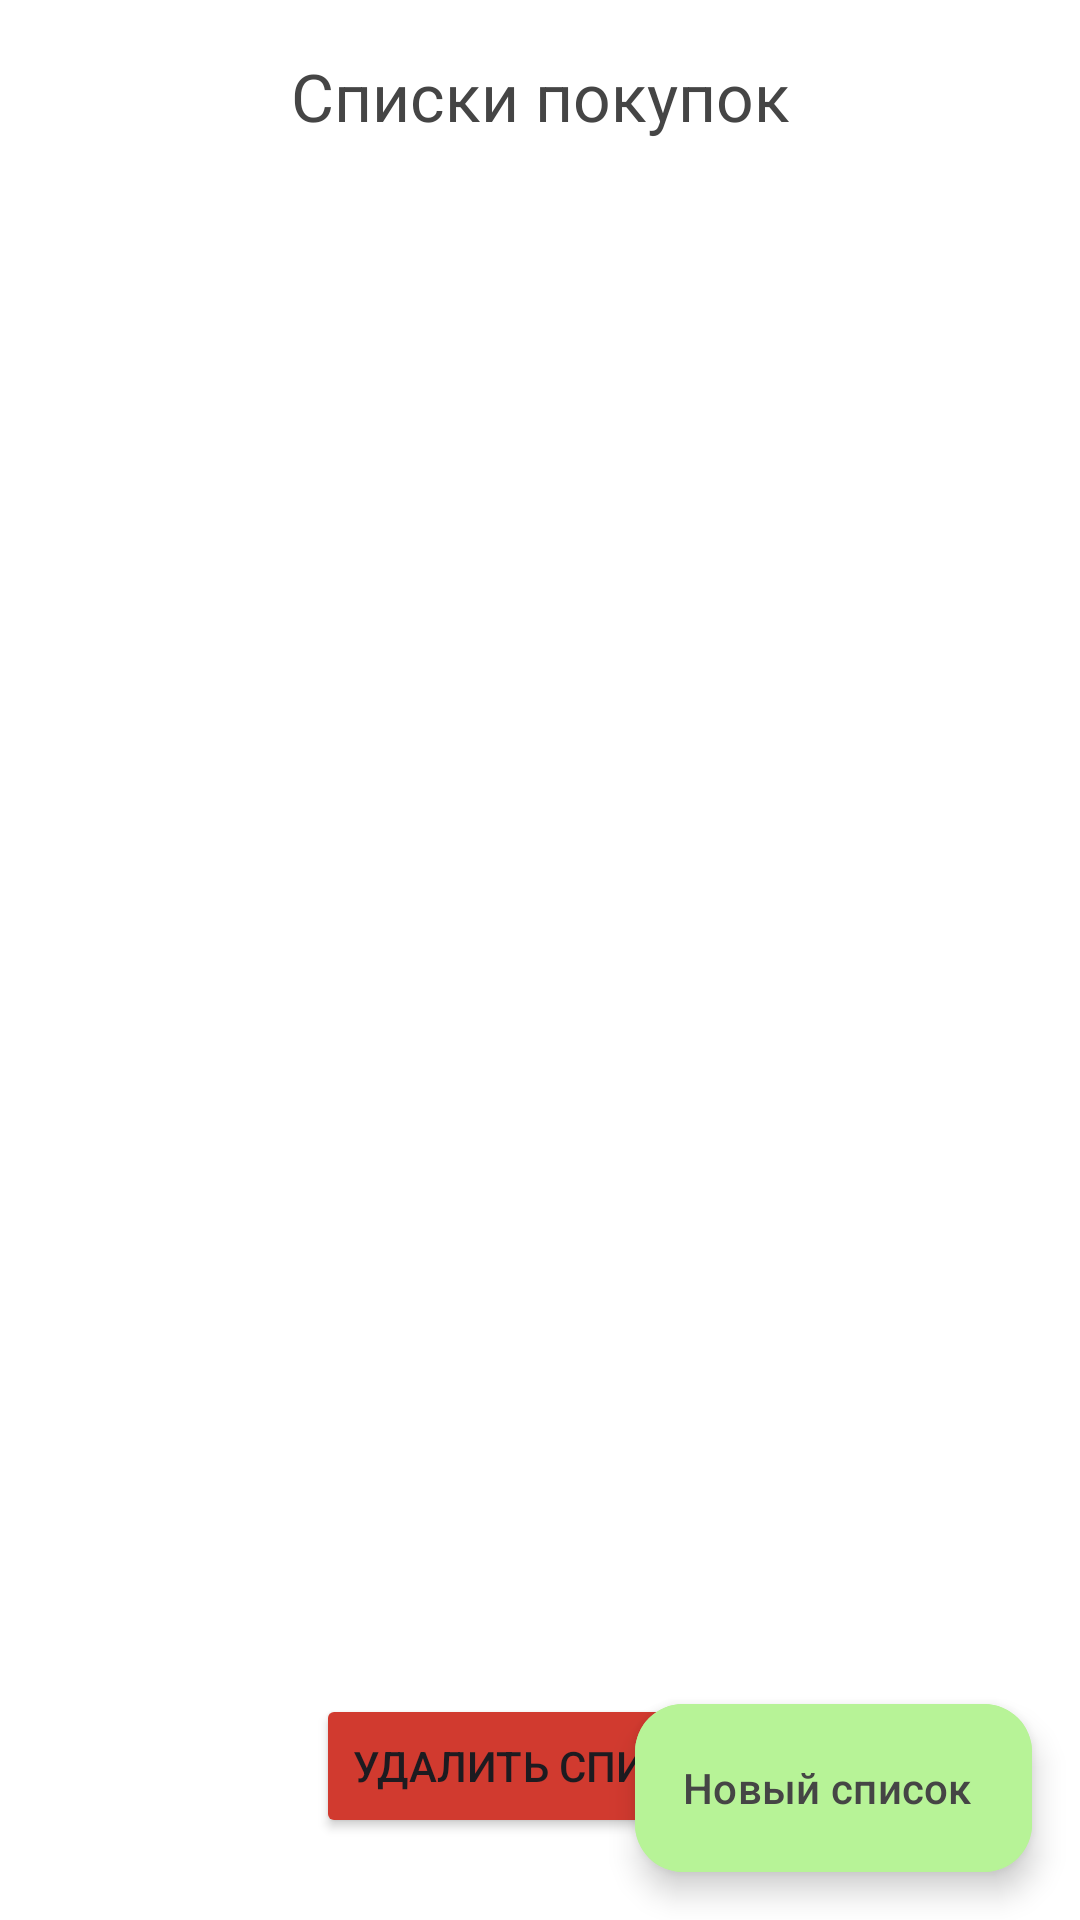

Layout XML and referenced resources for this Android screen:
<!-- AndroidManifest.xml: application theme Theme.ShoppingList -->
<!-- res/layout/fragment_lists.xml -->
<?xml version="1.0" encoding="utf-8"?>
<androidx.constraintlayout.widget.ConstraintLayout xmlns:android="http://schemas.android.com/apk/res/android"
    xmlns:app="http://schemas.android.com/apk/res-auto"
    xmlns:tools="http://schemas.android.com/tools"
    android:id="@+id/lists_constraint_view"
    android:layout_width="match_parent"
    android:layout_height="match_parent"
    android:background="@color/white"
    tools:context=".presentation.lists.ui.ListsFragment">

    <androidx.coordinatorlayout.widget.CoordinatorLayout
        android:layout_width="match_parent"
        android:layout_height="match_parent">

        <com.google.android.material.appbar.AppBarLayout
            style="@style/Widget.Material3.AppBarLayout"
            android:layout_width="match_parent"
            android:layout_height="64dp"
            android:background="@color/white"
            app:liftOnScroll="true">

            <com.google.android.material.appbar.MaterialToolbar
                android:id="@+id/top_app_bar"
                android:layout_width="match_parent"
                android:layout_height="?attr/actionBarSize"
                app:layout_scrollEffect="compress"
                app:layout_scrollFlags="scroll|enterAlways|snap"
                app:title="@string/lists_title"
                app:titleCentered="true"
                app:titleTextAppearance="@style/TopBarTitle"
                app:titleTextColor="@color/soft_black" />

        </com.google.android.material.appbar.AppBarLayout>

        <androidx.recyclerview.widget.RecyclerView
            android:id="@+id/recycler_view"
            android:layout_width="match_parent"
            android:paddingHorizontal="6dp"
            android:layout_height="match_parent"
            android:layout_gravity="center_horizontal"
            android:layout_marginTop="12dp"
            app:layoutManager="androidx.recyclerview.widget.GridLayoutManager"
            app:layout_behavior="com.google.android.material.appbar.AppBarLayout$ScrollingViewBehavior"
            app:spanCount="2"
            tools:itemCount="5"
            tools:listitem="@layout/list_item" />

        <View
            android:id="@+id/overlay"
            android:layout_width="match_parent"
            android:layout_height="match_parent"
            android:background="#80000000"
            android:visibility="gone" />


        <LinearLayout
            android:id="@+id/bottom_sheet_layout_lists"
            style="@style/ListsBottomSheet"
            android:layout_width="match_parent"
            android:layout_height="match_parent"
            app:behavior_peekHeight="220dp"
            tools:visibility="visible">

            <ImageView
                android:layout_width="wrap_content"
                android:layout_height="wrap_content"
                android:layout_gravity="center"
                android:layout_marginTop="8dp"
                android:contentDescription="@string/drag_handler"
                android:src="@drawable/ic_drag_handle" />

            <TextView
                android:id="@+id/list_name"
                android:layout_width="match_parent"
                android:layout_height="wrap_content"
                android:layout_marginStart="16dp"
                android:layout_marginTop="24dp"
                android:ellipsize="end"
                android:maxLines="2"
                android:textAlignment="textStart"
                android:textColor="@color/soft_black"
                android:textSize="22sp"
                android:textStyle="bold"
                tools:text="@string/list_name_tools" />

            <TextView
                android:id="@+id/list_items_number"
                android:layout_width="match_parent"
                android:layout_height="wrap_content"
                android:layout_marginStart="16dp"
                android:layout_marginTop="12dp"
                android:textAlignment="textStart"
                android:textColor="@color/soft_black"
                android:textSize="16sp"
                tools:text="@string/items_in_list_tools" />

            <TextView
                android:id="@+id/list_created_date"
                android:layout_width="match_parent"
                android:layout_height="wrap_content"
                android:layout_marginStart="16dp"
                android:layout_marginTop="4dp"
                android:textAlignment="textStart"
                android:textColor="@color/soft_black"
                android:textSize="16sp"
                tools:text="@string/list_created_date_tools" />

            <Button
                android:layout_marginTop="24dp"
                android:backgroundTint="@color/red"
                android:id="@+id/delete_button"
                android:layout_gravity="center"
                android:text="@string/delete_list"
                android:layout_width="wrap_content"
                android:layout_height="wrap_content"/>

        </LinearLayout>
    </androidx.coordinatorlayout.widget.CoordinatorLayout>


    <com.google.android.material.floatingactionbutton.ExtendedFloatingActionButton
        android:id="@+id/crete_new_list_button"
        android:layout_width="wrap_content"
        android:layout_height="wrap_content"
        android:layout_marginEnd="16dp"
        android:layout_marginBottom="16dp"
        android:backgroundTint="@color/rich_green"
        android:contentDescription="@string/fab_add_new_list"
        android:text="@string/add_new_list"
        android:textColor="@color/soft_black"
        app:icon="@drawable/ic_add"
        app:iconTint="@color/soft_black"
        app:layout_constraintBottom_toBottomOf="parent"
        app:layout_constraintEnd_toEndOf="parent" />


    <LinearLayout
        android:id="@+id/intro_layout"
        android:layout_width="wrap_content"
        android:layout_height="wrap_content"
        android:orientation="vertical"
        android:visibility="gone"
        app:layout_constraintBottom_toBottomOf="parent"
        app:layout_constraintEnd_toEndOf="parent"
        app:layout_constraintStart_toStartOf="parent"
        app:layout_constraintTop_toTopOf="parent">

        <ImageView
            android:src="@drawable/ic_shopping_cart"
            android:layout_width="wrap_content"
            android:layout_height="wrap_content"
            android:layout_gravity="center"
            android:contentDescription="@string/intro" />

        <TextView
            android:paddingHorizontal="12dp"
            android:layout_width="wrap_content"
            android:layout_height="wrap_content"
            android:layout_marginTop="24dp"
            android:text="@string/intro_text"
            android:textAlignment="center"
            android:textSize="16sp" />

    </LinearLayout>

    <LinearLayout
        android:id="@+id/error_layout"
        android:layout_width="wrap_content"
        android:layout_height="wrap_content"
        android:orientation="vertical"
        android:visibility="gone"
        app:layout_constraintBottom_toBottomOf="parent"
        app:layout_constraintEnd_toEndOf="parent"
        app:layout_constraintStart_toStartOf="parent"
        app:layout_constraintTop_toTopOf="parent">

        <ImageView
            android:src="@drawable/ic_error_144"
            android:layout_width="wrap_content"
            android:layout_height="wrap_content"
            android:layout_gravity="center"
            android:contentDescription="@string/error" />

        <TextView

            android:layout_width="wrap_content"
            android:layout_height="wrap_content"
            android:layout_marginTop="24dp"
            android:paddingHorizontal="12dp"
            android:text="@string/something_went_wrong"
            android:textAlignment="center"
            android:textSize="16sp" />

    </LinearLayout>

    <ProgressBar
        android:id="@+id/progress_bar"
        android:layout_width="50dp"
        android:layout_height="50dp"
        android:indeterminateTint="@color/rich_green"
        android:visibility="gone"
        app:layout_constraintBottom_toBottomOf="parent"
        app:layout_constraintEnd_toEndOf="parent"
        app:layout_constraintStart_toStartOf="parent"
        app:layout_constraintTop_toTopOf="parent" />


</androidx.constraintlayout.widget.ConstraintLayout>
<!-- res/layout/list_item.xml (included above) -->
<?xml version="1.0" encoding="utf-8"?>
<androidx.constraintlayout.widget.ConstraintLayout xmlns:android="http://schemas.android.com/apk/res/android"
    xmlns:app="http://schemas.android.com/apk/res-auto"
    xmlns:tools="http://schemas.android.com/tools"
    android:layout_width="180dp"
    android:layout_height="wrap_content"
    android:layout_margin="6dp"
    android:background="@drawable/list_item_background"
    android:padding="18dp">

    <ImageView
        android:id="@+id/list_image"
        android:layout_width="0dp"
        android:layout_height="0dp"
        android:visibility="gone"
        app:layout_constraintDimensionRatio="h, 1:1"
        android:contentDescription="@string/list_image"
        android:src="@drawable/ic_basket"
        app:layout_constraintEnd_toEndOf="parent"
        app:layout_constraintStart_toStartOf="parent"
        app:layout_constraintTop_toTopOf="parent" />

    <LinearLayout
        android:id="@+id/list_text_info"
        android:layout_width="match_parent"
        android:layout_height="match_parent"
        android:orientation="vertical"
        app:layout_constraintBottom_toBottomOf="parent"
        app:layout_constraintEnd_toEndOf="parent"
        app:layout_constraintStart_toStartOf="parent"
        app:layout_constraintTop_toTopOf="parent">

        <TextView
            android:id="@+id/list_name"
            android:layout_width="match_parent"
            android:layout_height="wrap_content"
            android:ellipsize="end"
            android:maxLines="3"
            android:textAlignment="textStart"
            android:textColor="@color/soft_black"
            android:textSize="18sp"
            android:textStyle="bold"
            tools:text="@string/list_name_tools" />

        <TextView
            android:id="@+id/list_created_date"
            android:layout_width="match_parent"
            android:layout_height="wrap_content"
            android:layout_marginTop="18dp"
            android:textAlignment="textStart"
            android:textColor="@color/grey"
            android:textSize="11sp"
            tools:text="@string/list_created_date_tools" />

    </LinearLayout>


    <ImageButton
        android:visibility="gone"
        android:id="@+id/list_menu_button"
        android:layout_width="wrap_content"
        android:layout_height="wrap_content"
        android:background="?android:attr/selectableItemBackgroundBorderless"
        android:contentDescription="@string/button_more"
        android:src="@drawable/ic_more"
        app:layout_constraintBottom_toBottomOf="parent"
        app:layout_constraintEnd_toEndOf="parent"
        app:layout_constraintTop_toTopOf="parent" />


</androidx.constraintlayout.widget.ConstraintLayout>
<!-- resources referenced by this layout -->
<resources>
  <color name="grey">#888888</color>
  <color name="red">#D13A2F</color>
  <color name="rich_green">#b7f397</color>
  <color name="soft_black">#454545</color>
  <color name="white">#FFFFFFFF</color>
  <!-- drawable ic_error_144 (drawable) -->
  <vector android:height="144dp" android:tint="#BA2424"
      android:viewportHeight="24" android:viewportWidth="24"
      android:width="144dp" xmlns:android="http://schemas.android.com/apk/res/android">
      <path android:fillColor="@android:color/white" android:pathData="M12,2C6.48,2 2,6.48 2,12s4.48,10 10,10 10,-4.48 10,-10S17.52,2 12,2zM13,17h-2v-2h2v2zM13,13h-2L11,7h2v6z"/>
  </vector>
  <!-- drawable list_item_background (drawable) -->
  <?xml version="1.0" encoding="utf-8"?>
  <shape xmlns:android="http://schemas.android.com/apk/res/android"
      android:shape="rectangle">
      <corners android:radius="15dp"/>
      <solid android:color="@color/soft_green"/>
  
  </shape>
  <string name="add_new_list">Новый список</string>
  <string name="button_more">button more</string>
  <string name="delete_list">Удалить список</string>
  <string name="drag_handler">drag handler</string>
  <string name="error">Ошибка</string>
  <string name="fab_add_new_list">button add a new list</string>
  <string name="intro">Вводный экран</string>
  <string name="intro_text">Списков покупок ещё нет. Нажмите \"НОВЫЙ СПИСОК\" чтобы создать список покупок.</string>
  <string name="items_in_list_tools">9 товаров</string>
  <string name="list_created_date_tools">28.08.2023</string>
  <string name="list_image">list image</string>
  <string name="list_name_tools">Покупки на ДР</string>
  <string name="lists_title">Cписки покупок</string>
  <string name="something_went_wrong">Что-то пошло не так</string>
  <style name="ListsBottomSheet">
          <item name="android:background">@drawable/bottom_sheet_background</item>
          <item name="android:orientation">vertical</item>
          <item name="behavior_hideable">true</item>
          <item name="behavior_peekHeight">300dp</item>
          <item name="layout_behavior">com.google.android.material.bottomsheet.BottomSheetBehavior
          </item>
  
      </style>
  <style name="TopBarTitle">
          <item name="android:textSize">22sp</item>
          <item name="android:textColor">@color/soft_black</item>
  
      </style>
  <style name="Theme.ShoppingList" parent="Base.Theme.ShoppingList" />
  <color name="soft_green">#edf1e4</color>
  <!-- drawable bottom_sheet_background (drawable) -->
  <?xml version="1.0" encoding="utf-8"?>
  <shape xmlns:android="http://schemas.android.com/apk/res/android"
      android:shape="rectangle">
      <solid android:color="@color/white" />
      <corners
          android:bottomLeftRadius="0dp"
          android:bottomRightRadius="0dp"
          android:topLeftRadius="16dp"
          android:topRightRadius="16dp" />
  
  </shape>
  <style name="Base.Theme.ShoppingList" parent="Theme.Material3.DayNight.NoActionBar">
          <item name="android:statusBarColor">@color/white</item>
          <item name="android:windowLightStatusBar">true</item>
          <item name="materialAlertDialogTheme">@style/ThemeOverlay.App.MaterialAlertDialog</item>
      </style>
  <color name="black">#FF000000</color>
  <style name="MaterialAlertDialog.App.Title.Text" parent="MaterialAlertDialog.Material3.Title.Text">
          <item name="android:textColor">@color/black</item>
      </style>
  <style name="Widget.App.Button" parent="Widget.Material3.Button.TextButton.Dialog">
          <item name="android:textColor">@color/black</item>
      </style>
</resources>
